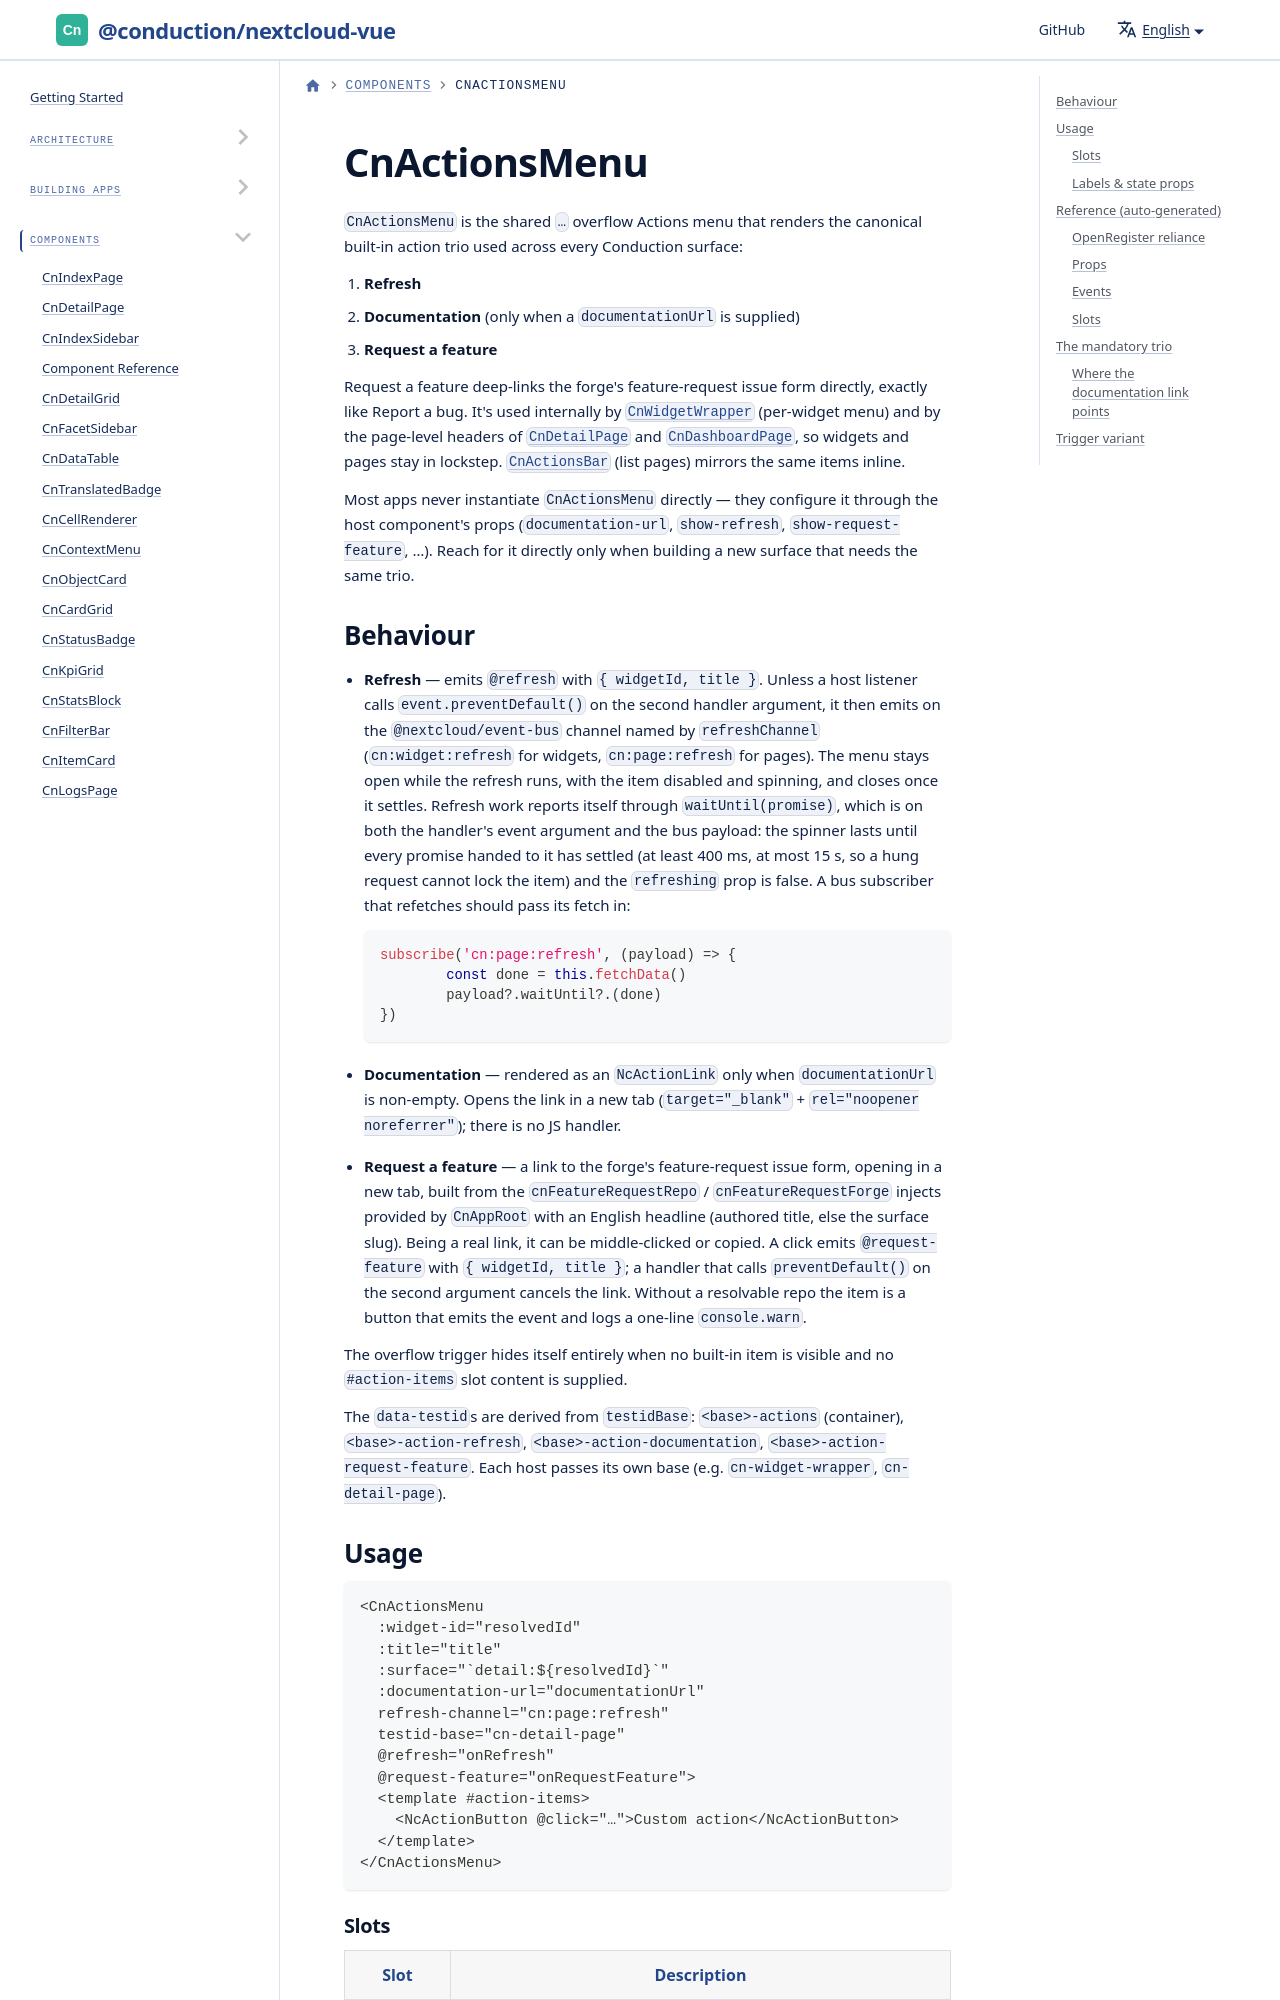

repository: ConductionNL/nextcloud-vue · page: docs/components/cn-actions-menu/index.html · generator: docusaurus

import GeneratedRef from './_generated/CnActionsMenu.md'

# CnActionsMenu

`CnActionsMenu` is the shared `…` overflow Actions menu that renders the canonical built-in action trio used across every Conduction surface:

1. **Refresh**
2. **Documentation** (only when a `documentationUrl` is supplied)
3. **Request a feature**
